The GitHub repository mgatlin3-gtri/FT contains a labelled image folder "images" with 4 categories: diarrhea, farts, pee, poop. Examples follow, each with its label.

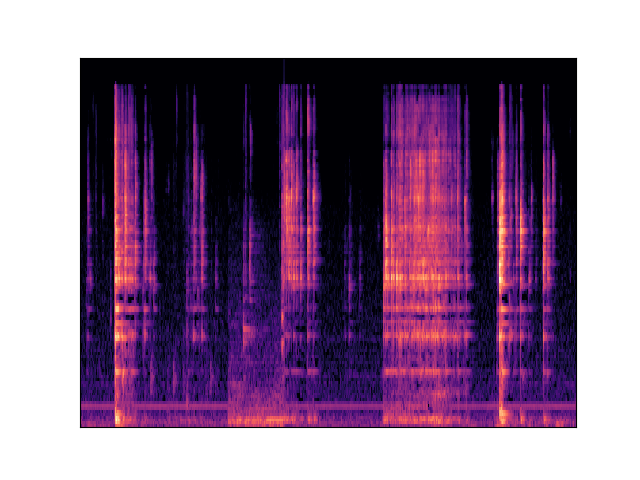
Label: diarrhea

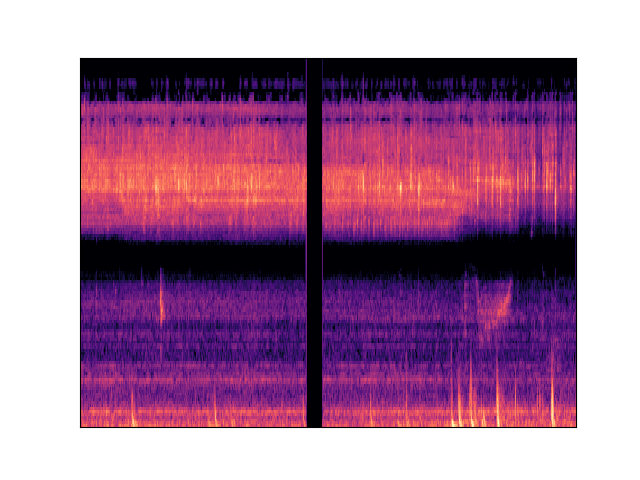
Label: pee

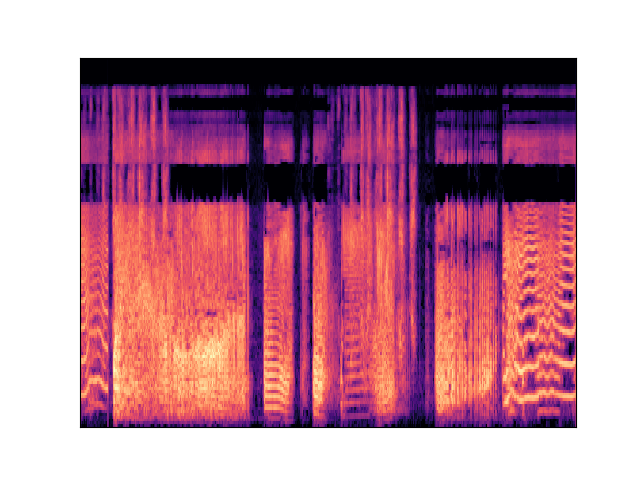
Label: farts

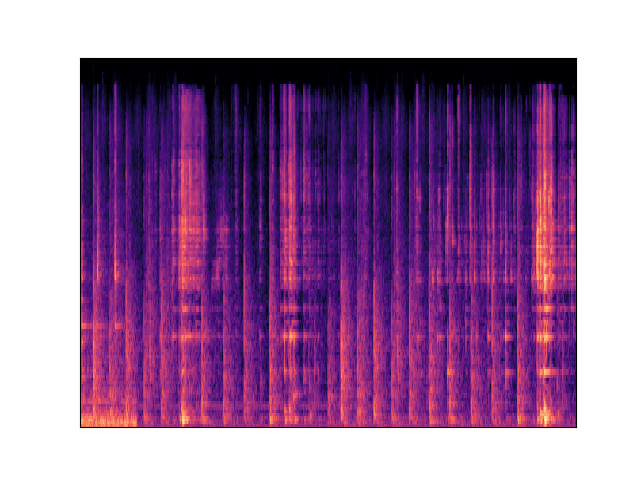
Label: diarrhea

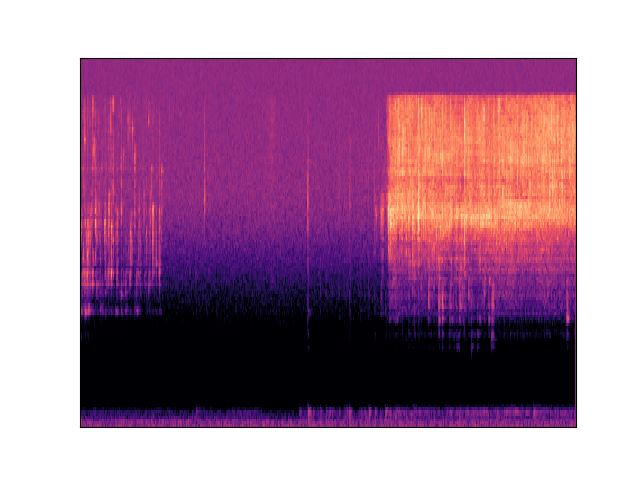
Label: pee

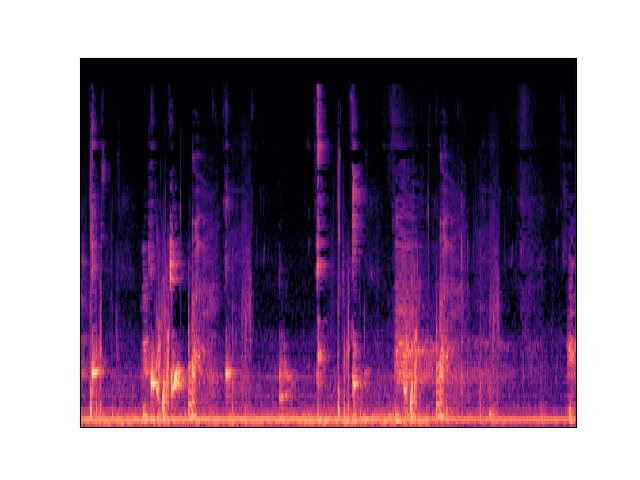
Label: poop
